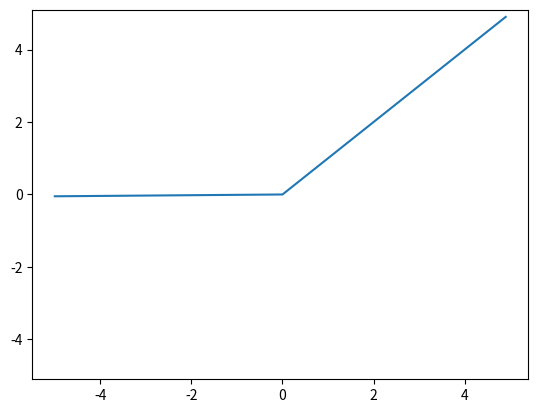

Write the Python code that produced this figure.
import numpy as np

def step(x):
    return np.array(x>0, dtype=np.int)

def sigmoid(x):
    return 1/(1+np.exp(-x))

def tanh(x):
    return (np.exp(x)-np.exp(-x)) / (np.exp(x)+np.exp(-x))

def relu(x):
    return np.maximum(0, x)

def leaky_relu(x):
    alpha = 0.01
    return np.maximum(alpha * x, x)

def softmax(a):
    exp_a = np.exp(a)
    sum_exp_a = np.sum(exp_a)
    y = exp_a / sum_exp_a
    return y

if __name__=="__main__":
    import matplotlib.pylab as plt
    x = np.arange(-5.0, 5.0, 0.1)
    y = leaky_relu(x)
    plt.plot(x, y)
    plt.ylim(-5.1, 5.1)
    plt.show()